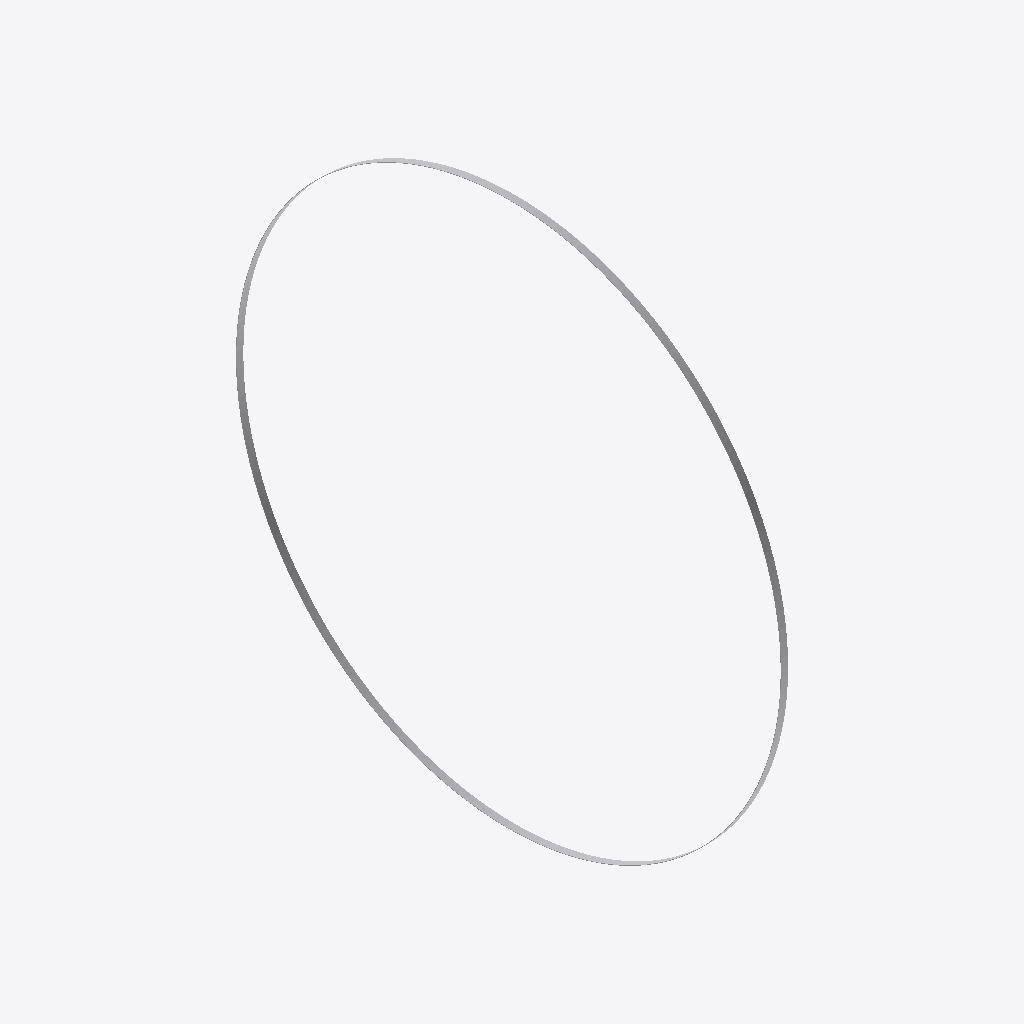
Isometric view of an IFC building model (IFC-SPF (STEP), schema IFC4, length unit metre), seen from the south-west, elements coloured by IFC class: 1 other element (light grey).
Extent 0.1 m × 9.8 m × 9.8 m (x, y, z). Storeys (1): unnamed at 0.00 m. Elements (1): 1 IfcDistributionElement.

HEADER;
FILE_DESCRIPTION(('ViewDefinition [CoordinationView]'),'2;1');
FILE_NAME('','2020-05-29T13:01:43',(),(),'IfcOpenShell 0.7.0-dev','IfcOpenShell 0.7.0-dev','');
FILE_SCHEMA(('IFC4'));
ENDSEC;
DATA;
#10=IFCPROJECT('Test-Pipe 8 IN U-S-1-EX-OPM ASME - B36.10',$,'OpenPlant IFC Exporter',$,$,$,$,(#6),#9);
#112=IFCSITE('0gmtYfFRf8kf1NsXVTQI41',#106,$,$,$,#111,$,$,.ELEMENT.,$,$,$,$,$);
#119=IFCBUILDING('3MG2yobaf8DQoBUr3dYJsS',#106,$,$,$,#118,$,$,.ELEMENT.,$,$,$);
#126=IFCBUILDINGSTOREY('3YZvnKI_L8wxgejh_fTCpq',#106,$,$,$,#125,$,$,.ELEMENT.,$);
#149=IFCDISTRIBUTIONELEMENT('Riser Clamp',#106,'Riser Clamp','Riser Clamp',$,#148,#143,$);
ENDSEC;
